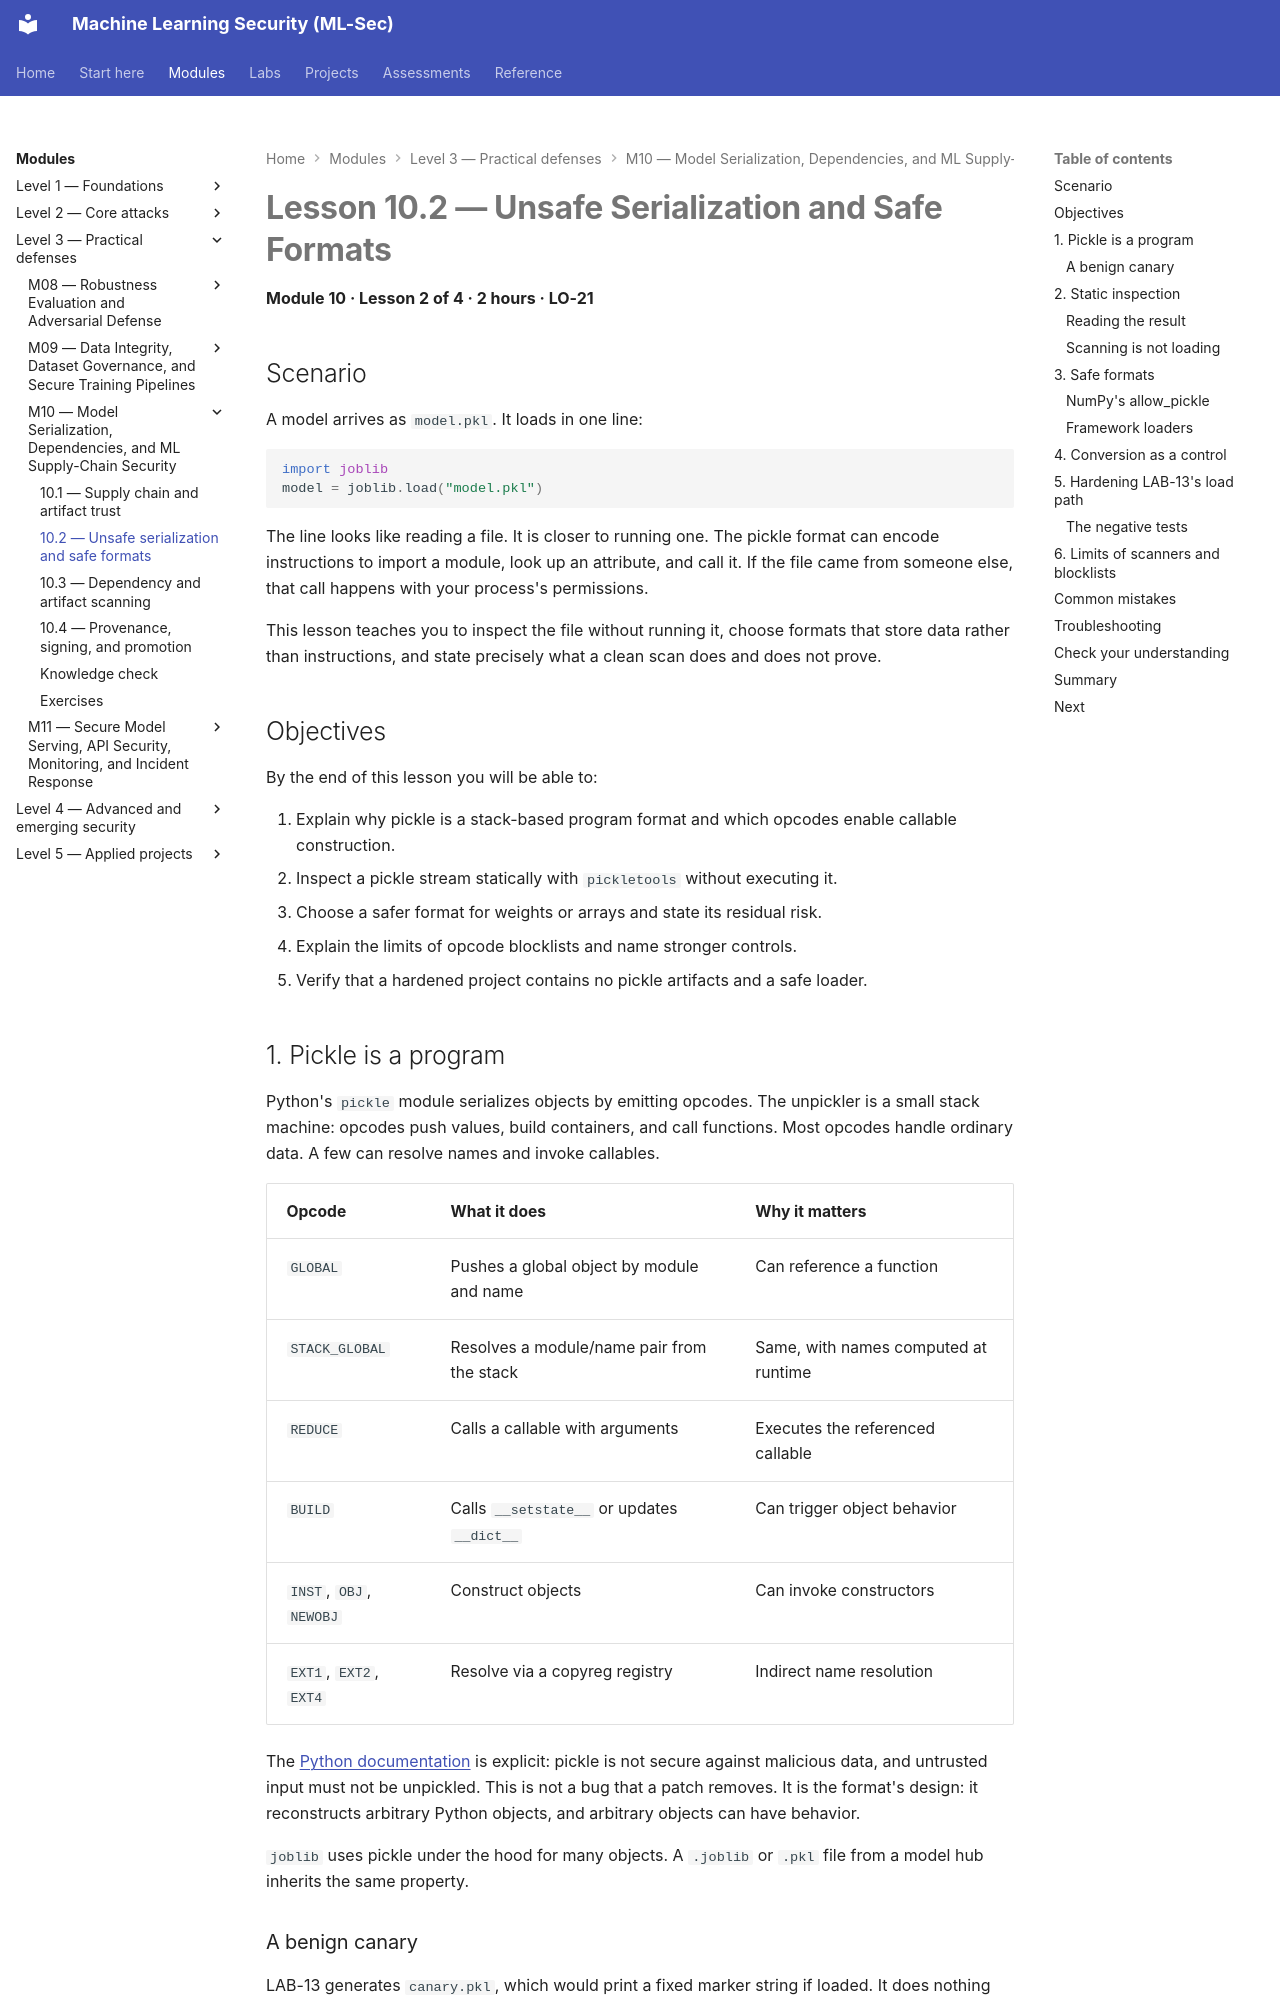

repository: nadeem-majeedch/MLSec · page: modules/m10-supply-chain/lesson-2-unsafe-serialization-and-safe-formats/index.html · generator: mkdocs

# Lesson 10.2 — Unsafe Serialization and Safe Formats

<a id="m10-l2"></a>

**Module 10 · Lesson 2 of 4 · 2 hours · LO-21**

## Scenario

A model arrives as `model.pkl`. It loads in one line:

```python
import joblib
model = joblib.load("model.pkl")
```

The line looks like reading a file. It is closer to running one. The pickle format can encode instructions to import a module, look up an attribute, and call it. If the file came from someone else, that call happens with your process's permissions.

This lesson teaches you to inspect the file without running it, choose formats that store data rather than instructions, and state precisely what a clean scan does and does not prove.

## Objectives

By the end of this lesson you will be able to:

1. Explain why pickle is a stack-based program format and which opcodes enable callable construction.
2. Inspect a pickle stream statically with `pickletools` without executing it.
3. Choose a safer format for weights or arrays and state its residual risk.
4. Explain the limits of opcode blocklists and name stronger controls.
5. Verify that a hardened project contains no pickle artifacts and a safe loader.

## 1. Pickle is a program

Python's `pickle` module serializes objects by emitting opcodes. The unpickler is a small stack machine: opcodes push values, build containers, and call functions. Most opcodes handle ordinary data. A few can resolve names and invoke callables.

| Opcode | What it does | Why it matters |
|---|---|---|
| `GLOBAL` | Pushes a global object by module and name | Can reference a function |
| `STACK_GLOBAL` | Resolves a module/name pair from the stack | Same, with names computed at runtime |
| `REDUCE` | Calls a callable with arguments | Executes the referenced callable |
| `BUILD` | Calls `__setstate__` or updates `__dict__` | Can trigger object behavior |
| `INST`, `OBJ`, `NEWOBJ` | Construct objects | Can invoke constructors |
| `EXT1`, `EXT2`, `EXT4` | Resolve via a copyreg registry | Indirect name resolution |

The [Python documentation](https://docs.python.org/3/library/pickle.html) is explicit: pickle is not secure against malicious data, and untrusted input must not be unpickled. This is not a bug that a patch removes. It is the format's design: it reconstructs arbitrary Python objects, and arbitrary objects can have behavior.

`joblib` uses pickle under the hood for many objects. A `.joblib` or `.pkl` file from a model hub inherits the same property.
